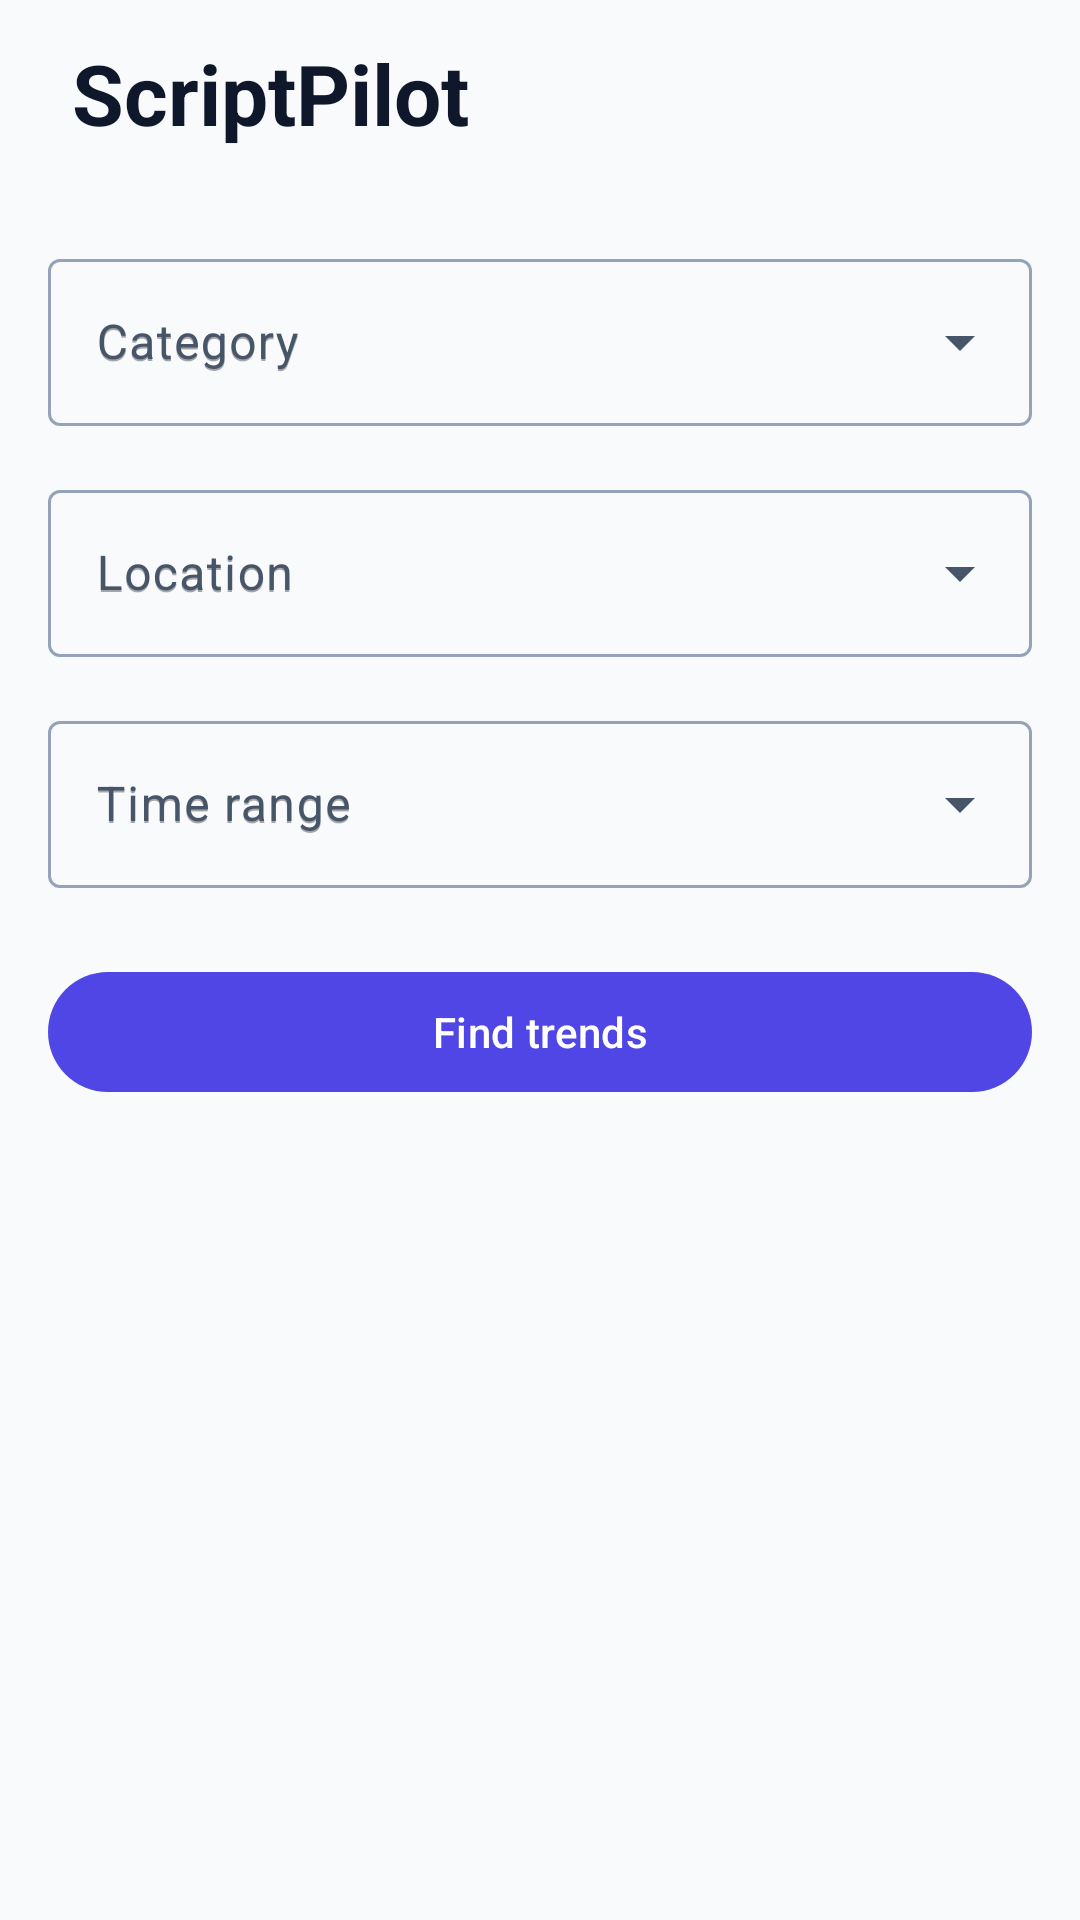

Reconstruct the res/layout file that produces this screen, plus the resources it refers to.
<!-- AndroidManifest.xml: application theme Theme.ScriptPilot -->
<!-- res/layout/fragment_trend_input.xml -->
<?xml version="1.0" encoding="utf-8"?>
<androidx.coordinatorlayout.widget.CoordinatorLayout xmlns:android="http://schemas.android.com/apk/res/android"
    xmlns:app="http://schemas.android.com/apk/res-auto"
    xmlns:tools="http://schemas.android.com/tools"
    android:layout_width="match_parent"
    android:layout_height="match_parent">

    <com.google.android.material.appbar.AppBarLayout
        android:layout_width="match_parent"
        android:layout_height="wrap_content">

        <include
            android:id="@+id/header"
            layout="@layout/include_screen_header" />
    </com.google.android.material.appbar.AppBarLayout>

    <androidx.core.widget.NestedScrollView
        android:layout_width="match_parent"
        android:layout_height="match_parent"
        app:layout_behavior="@string/appbar_scrolling_view_behavior">

        <LinearLayout
            android:layout_width="match_parent"
            android:layout_height="wrap_content"
            android:orientation="vertical"
            android:padding="@dimen/spacing_md">

            <com.google.android.material.textfield.TextInputLayout
                android:id="@+id/layoutCategory"
                style="@style/Widget.Material3.TextInputLayout.OutlinedBox.ExposedDropdownMenu"
                android:layout_width="match_parent"
                android:layout_height="wrap_content"
                android:hint="@string/label_category"
                app:endIconMode="dropdown_menu">

                <com.google.android.material.textfield.MaterialAutoCompleteTextView
                    android:id="@+id/inputCategory"
                    android:layout_width="match_parent"
                    android:layout_height="wrap_content"
                    android:clickable="true"
                    android:cursorVisible="false"
                    android:focusable="false"
                    android:focusableInTouchMode="false"
                    android:hint="@string/label_category"
                    android:inputType="none"
                    tools:ignore="KeyboardInaccessibleWidget" />
            </com.google.android.material.textfield.TextInputLayout>

            <com.google.android.material.textfield.TextInputLayout
                android:id="@+id/layoutLocation"
                style="@style/Widget.Material3.TextInputLayout.OutlinedBox.ExposedDropdownMenu"
                android:layout_width="match_parent"
                android:layout_height="wrap_content"
                android:layout_marginTop="@dimen/spacing_md"
                android:hint="@string/label_location"
                app:endIconMode="dropdown_menu">

                <com.google.android.material.textfield.MaterialAutoCompleteTextView
                    android:id="@+id/inputLocation"
                    android:layout_width="match_parent"
                    android:layout_height="wrap_content"
                    android:clickable="true"
                    android:cursorVisible="false"
                    android:focusable="false"
                    android:focusableInTouchMode="false"
                    android:hint="@string/label_location"
                    android:inputType="none"
                    tools:ignore="KeyboardInaccessibleWidget" />
            </com.google.android.material.textfield.TextInputLayout>

            <com.google.android.material.textfield.TextInputLayout
                android:id="@+id/layoutTimeRange"
                style="@style/Widget.Material3.TextInputLayout.OutlinedBox.ExposedDropdownMenu"
                android:layout_width="match_parent"
                android:layout_height="wrap_content"
                android:layout_marginTop="@dimen/spacing_md"
                android:hint="@string/label_time_range"
                app:endIconMode="dropdown_menu">

                <com.google.android.material.textfield.MaterialAutoCompleteTextView
                    android:id="@+id/inputTimeRange"
                    android:layout_width="match_parent"
                    android:layout_height="wrap_content"
                    android:clickable="true"
                    android:cursorVisible="false"
                    android:focusable="false"
                    android:focusableInTouchMode="false"
                    android:hint="@string/label_time_range"
                    android:inputType="none"
                    tools:ignore="KeyboardInaccessibleWidget" />
            </com.google.android.material.textfield.TextInputLayout>

            <com.google.android.material.button.MaterialButton
                android:id="@+id/buttonFindTrends"
                android:layout_width="match_parent"
                android:layout_height="wrap_content"
                android:layout_marginTop="@dimen/spacing_lg"
                android:text="@string/action_find_trends" />
        </LinearLayout>
    </androidx.core.widget.NestedScrollView>
</androidx.coordinatorlayout.widget.CoordinatorLayout>
<!-- res/layout/include_screen_header.xml (included above) -->
<?xml version="1.0" encoding="utf-8"?>
<LinearLayout xmlns:android="http://schemas.android.com/apk/res/android"
    xmlns:app="http://schemas.android.com/apk/res-auto"
    xmlns:tools="http://schemas.android.com/tools"
    android:id="@+id/headerRoot"
    android:layout_width="match_parent"
    android:layout_height="wrap_content"
    android:orientation="vertical"
    android:paddingStart="@dimen/screen_header_horizontal_padding"
    android:paddingTop="@dimen/screen_header_top_padding"
    android:paddingEnd="@dimen/screen_header_horizontal_padding"
    android:paddingBottom="@dimen/spacing_md">

    <LinearLayout
        android:id="@+id/titleRow"
        android:layout_width="match_parent"
        android:layout_height="wrap_content"
        android:gravity="center_vertical"
        android:orientation="horizontal">

        <com.google.android.material.button.MaterialButton
            android:id="@+id/buttonBack"
            style="@style/Widget.Material3.Button.IconButton"
            android:layout_width="@dimen/screen_header_back_size"
            android:layout_height="@dimen/screen_header_back_size"
            android:layout_marginEnd="@dimen/spacing_sm"
            android:contentDescription="@string/content_desc_navigate_back"
            android:insetLeft="0dp"
            android:insetTop="0dp"
            android:insetRight="0dp"
            android:insetBottom="0dp"
            android:visibility="gone"
            app:icon="@drawable/ic_arrow_back"
            app:iconSize="24dp"
            app:iconTint="?attr/colorOnSurface"
            tools:visibility="visible" />

        <TextView
            android:id="@+id/textHeaderTitle"
            android:layout_width="0dp"
            android:layout_height="wrap_content"
            android:layout_weight="1"
            android:includeFontPadding="false"
            android:textAppearance="@style/TextAppearance.ScriptPilot.ScreenHeaderLarge"
            tools:text="ScriptPilot" />

        <com.google.android.material.button.MaterialButton
            android:id="@+id/buttonHome"
            style="@style/Widget.Material3.Button.IconButton"
            android:layout_width="@dimen/screen_header_back_size"
            android:layout_height="@dimen/screen_header_back_size"
            android:layout_marginStart="@dimen/spacing_sm"
            android:contentDescription="@string/content_desc_navigate_home"
            android:insetLeft="0dp"
            android:insetTop="0dp"
            android:insetRight="0dp"
            android:insetBottom="0dp"
            android:visibility="gone"
            app:icon="@drawable/ic_nav_home"
            app:iconSize="24dp"
            app:iconTint="?attr/colorOnSurface"
            tools:visibility="visible" />
    </LinearLayout>

    <TextView
        android:id="@+id/textHeaderSubtitle"
        android:layout_width="match_parent"
        android:layout_height="wrap_content"
        android:layout_marginTop="@dimen/spacing_sm"
        android:includeFontPadding="false"
        android:textAppearance="@style/TextAppearance.ScriptPilot.ScreenSubtitle"
        android:textColor="?attr/colorOnSurfaceVariant"
        android:visibility="gone"
        tools:text="AI co-pilot for YouTube creators"
        tools:visibility="visible" />
</LinearLayout>
<!-- resources referenced by this layout -->
<resources>
  <dimen name="screen_header_back_size">48dp</dimen>
  <dimen name="screen_header_horizontal_padding">24dp</dimen>
  <dimen name="screen_header_top_padding">16dp</dimen>
  <dimen name="spacing_lg">24dp</dimen>
  <dimen name="spacing_md">16dp</dimen>
  <dimen name="spacing_sm">8dp</dimen>
  <string name="action_find_trends">Find trends</string>
  <string name="content_desc_navigate_back">Back</string>
  <string name="content_desc_navigate_home">Home</string>
  <string name="label_category">Category</string>
  <string name="label_location">Location</string>
  <string name="label_time_range">Time range</string>
  <style name="TextAppearance.ScriptPilot.ScreenHeaderLarge" parent="TextAppearance.Material3.HeadlineSmall">
          <item name="android:textSize">28sp</item>
          <item name="android:textStyle">bold</item>
          <item name="android:textColor">?attr/colorOnSurface</item>
          <item name="android:letterSpacing">0</item>
      </style>
  <style name="TextAppearance.ScriptPilot.ScreenSubtitle" parent="TextAppearance.Material3.BodyLarge">
          <item name="android:textSize">16sp</item>
          <item name="android:textColor">?attr/colorOnSurfaceVariant</item>
          <item name="android:letterSpacing">0</item>
      </style>
  <style name="Theme.ScriptPilot" parent="Base.Theme.ScriptPilot" />
  <style name="Base.Theme.ScriptPilot" parent="Theme.Material3.DayNight.NoActionBar">
          <item name="colorPrimary">@color/sp_primary</item>
          <item name="colorOnPrimary">@color/sp_on_primary</item>
          <item name="colorPrimaryContainer">@color/sp_primary_container</item>
          <item name="colorOnPrimaryContainer">@color/sp_on_primary_container</item>
          <item name="colorSecondary">@color/sp_secondary</item>
          <item name="colorOnSecondary">@color/sp_on_secondary</item>
          <item name="colorSecondaryContainer">@color/sp_secondary_container</item>
          <item name="colorOnSecondaryContainer">@color/sp_on_secondary_container</item>
          <item name="android:colorBackground">@color/sp_surface</item>
          <item name="colorSurface">@color/sp_surface</item>
          <item name="colorOnSurface">@color/sp_on_surface</item>
          <item name="colorSurfaceVariant">@color/sp_surface_variant</item>
          <item name="colorOnSurfaceVariant">@color/sp_on_surface_variant</item>
          <item name="colorOutline">@color/sp_outline</item>
          <item name="colorError">@color/sp_error</item>
          <item name="android:statusBarColor">?attr/colorSurface</item>
          <item name="android:navigationBarColor">?attr/colorSurface</item>
          <item name="android:windowLightStatusBar">true</item>
      </style>
  <color name="sp_primary">#4F46E5</color>
  <color name="sp_on_primary">#FFFFFF</color>
  <color name="sp_primary_container">#E0E7FF</color>
  <color name="sp_on_primary_container">#1E1B4B</color>
  <color name="sp_secondary">#0EA5E9</color>
  <color name="sp_on_secondary">#FFFFFF</color>
  <color name="sp_secondary_container">#E0F2FE</color>
  <color name="sp_on_secondary_container">#0C4A6E</color>
  <color name="sp_surface">#F8FAFC</color>
  <color name="sp_on_surface">#0F172A</color>
  <color name="sp_surface_variant">#E2E8F0</color>
  <color name="sp_on_surface_variant">#475569</color>
  <color name="sp_outline">#94A3B8</color>
  <color name="sp_error">#DC2626</color>
</resources>
